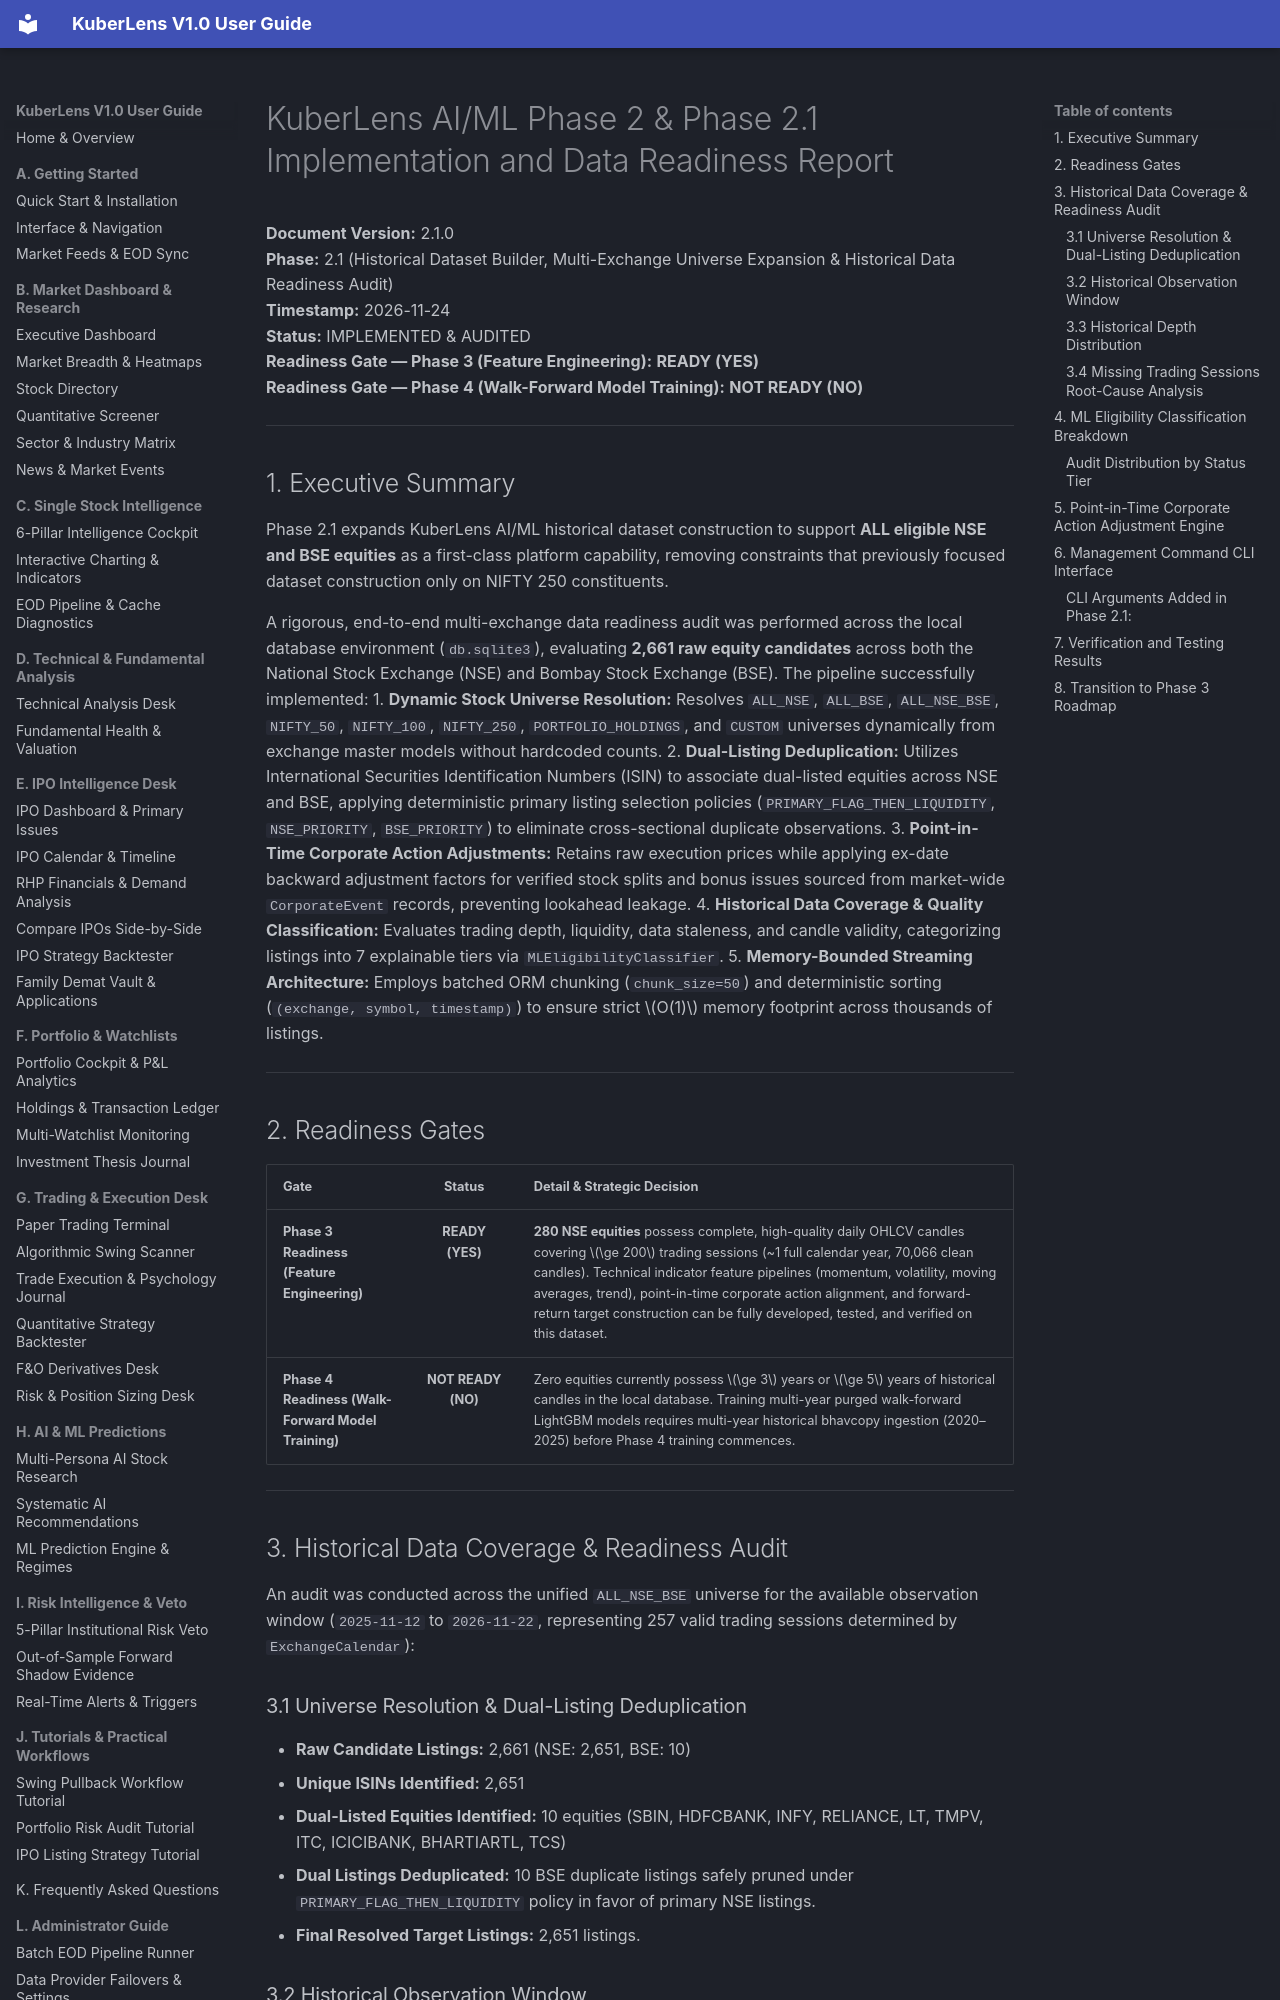

repository: Shreesha666/KuberLens · page: AIML_PHASE2_DATA_READINESS_REPORT/index.html · generator: mkdocs

# KuberLens AI/ML Phase 2 & Phase 2.1 Implementation and Data Readiness Report

**Document Version:** 2.1.0  
**Phase:** 2.1 (Historical Dataset Builder, Multi-Exchange Universe Expansion & Historical Data Readiness Audit)  
**Timestamp:** 2026-11-24  
**Status:** IMPLEMENTED & AUDITED  
**Readiness Gate — Phase 3 (Feature Engineering):** **READY (YES)**  
**Readiness Gate — Phase 4 (Walk-Forward Model Training):** **NOT READY (NO)**  

---

## 1. Executive Summary

Phase 2.1 expands KuberLens AI/ML historical dataset construction to support **ALL eligible NSE and BSE equities** as a first-class platform capability, removing constraints that previously focused dataset construction only on NIFTY 250 constituents.

A rigorous, end-to-end multi-exchange data readiness audit was performed across the local database environment (`db.sqlite3`), evaluating **2,661 raw equity candidates** across both the National Stock Exchange (NSE) and Bombay Stock Exchange (BSE). The pipeline successfully implemented:
1. **Dynamic Stock Universe Resolution:** Resolves `ALL_NSE`, `ALL_BSE`, `ALL_NSE_BSE`, `NIFTY_50`, `NIFTY_100`, `NIFTY_250`, `PORTFOLIO_HOLDINGS`, and `CUSTOM` universes dynamically from exchange master models without hardcoded counts.
2. **Dual-Listing Deduplication:** Utilizes International Securities Identification Numbers (ISIN) to associate dual-listed equities across NSE and BSE, applying deterministic primary listing selection policies (`PRIMARY_FLAG_THEN_LIQUIDITY`, `NSE_PRIORITY`, `BSE_PRIORITY`) to eliminate cross-sectional duplicate observations.
3. **Point-in-Time Corporate Action Adjustments:** Retains raw execution prices while applying ex-date backward adjustment factors for verified stock splits and bonus issues sourced from market-wide `CorporateEvent` records, preventing lookahead leakage.
4. **Historical Data Coverage & Quality Classification:** Evaluates trading depth, liquidity, data staleness, and candle validity, categorizing listings into 7 explainable tiers via `MLEligibilityClassifier`.
5. **Memory-Bounded Streaming Architecture:** Employs batched ORM chunking (`chunk_size=50`) and deterministic sorting (`(exchange, symbol, timestamp)`) to ensure strict $O(1)$ memory footprint across thousands of listings.

---

## 2. Readiness Gates

| Gate | Status | Detail & Strategic Decision |
| :--- | :---: | :--- |
| **Phase 3 Readiness (Feature Engineering)** | **READY (YES)** | **280 NSE equities** possess complete, high-quality daily OHLCV candles covering $\ge 200$ trading sessions (~1 full calendar year, 70,066 clean candles). Technical indicator feature pipelines (momentum, volatility, moving averages, trend), point-in-time corporate action alignment, and forward-return target construction can be fully developed, tested, and verified on this dataset. |
| **Phase 4 Readiness (Walk-Forward Model Training)** | **NOT READY (NO)** | Zero equities currently possess $\ge 3$ years or $\ge 5$ years of historical candles in the local database. Training multi-year purged walk-forward LightGBM models requires multi-year historical bhavcopy ingestion (2020–2025) before Phase 4 training commences. |

---

## 3. Historical Data Coverage & Readiness Audit

An audit was conducted across the unified `ALL_NSE_BSE` universe for the available observation window (`2025-11-12` to `2026-11-22`, representing 257 valid trading sessions determined by `ExchangeCalendar`):

### 3.1 Universe Resolution & Dual-Listing Deduplication
- **Raw Candidate Listings:** 2,661 (NSE: 2,651, BSE: 10)
- **Unique ISINs Identified:** 2,651
- **Dual-Listed Equities Identified:** 10 equities (SBIN, HDFCBANK, INFY, RELIANCE, LT, TMPV, ITC, ICICIBANK, BHARTIARTL, TCS)
- **Dual Listings Deduplicated:** 10 BSE duplicate listings safely pruned under `PRIMARY_FLAG_THEN_LIQUIDITY` policy in favor of primary NSE listings.
- **Final Resolved Target Listings:** 2,651 listings.
